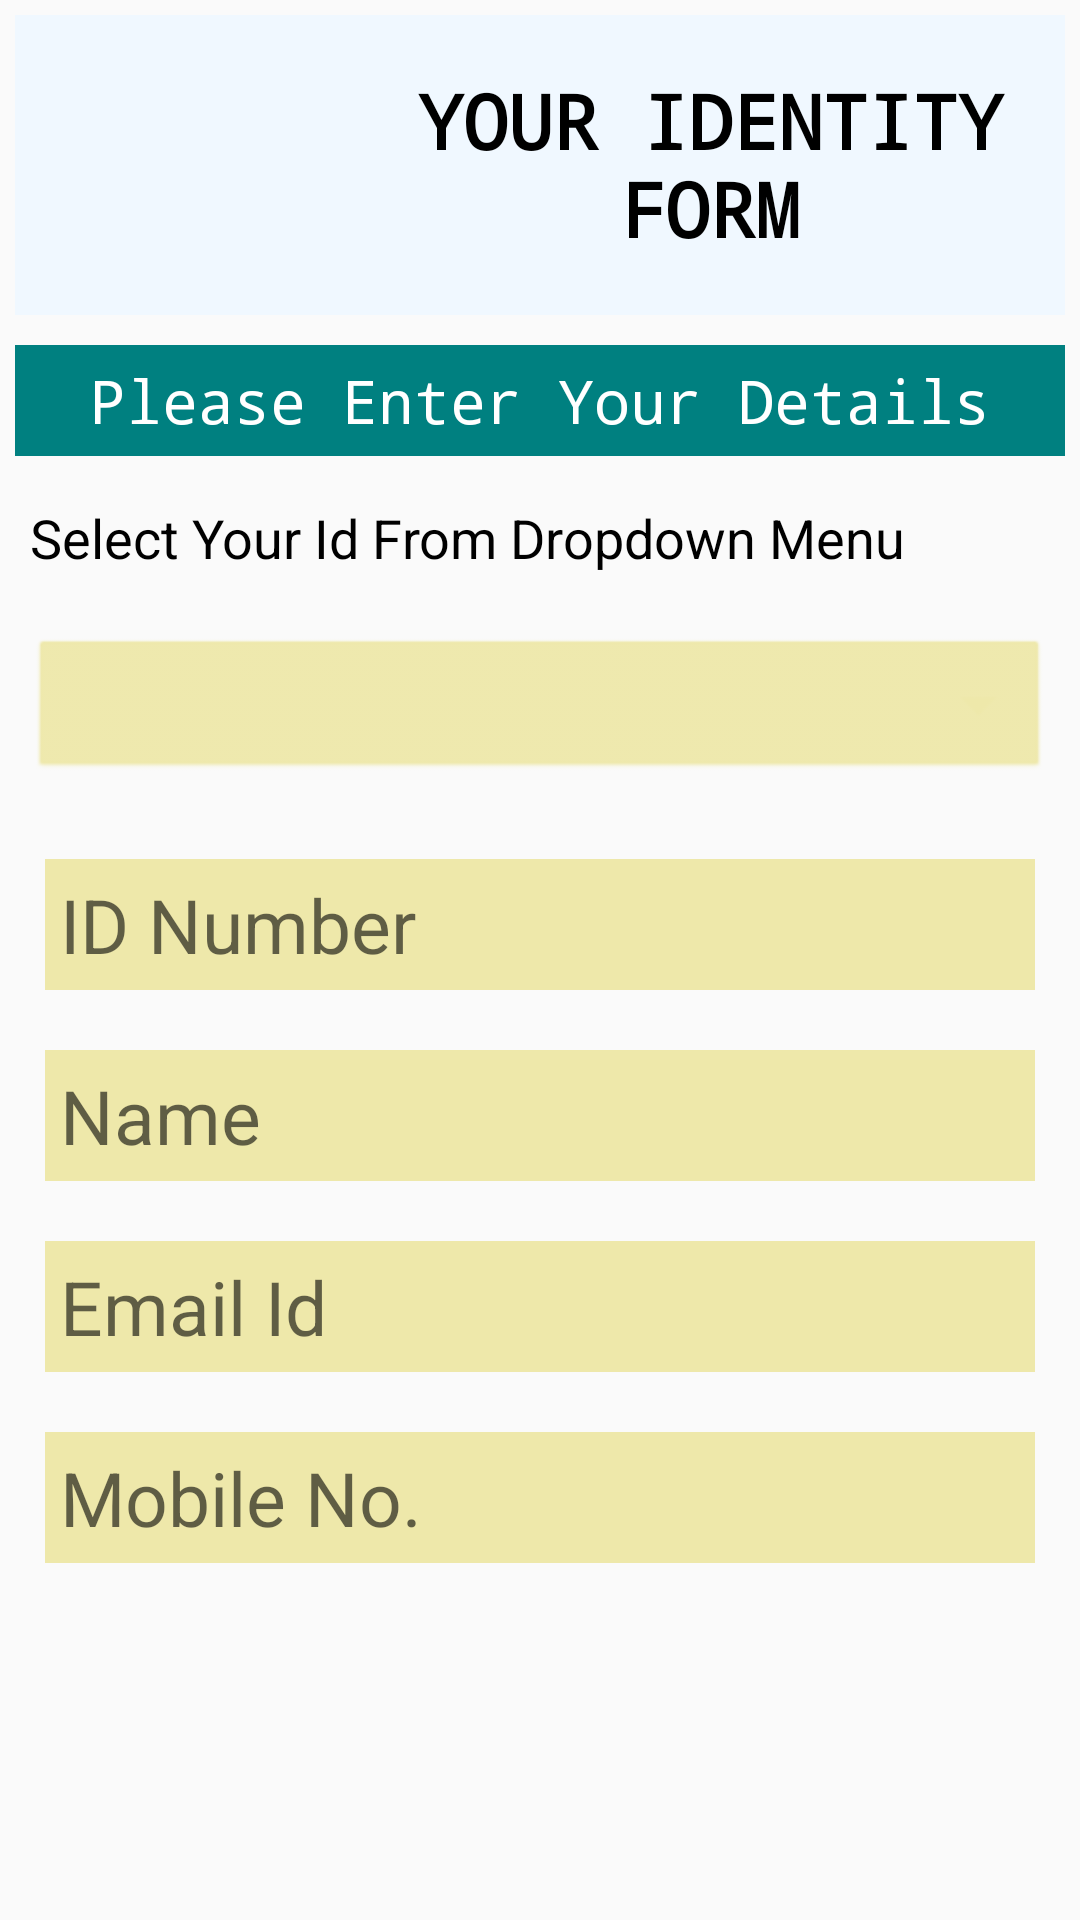

This screen was rendered from an Android layout file. Write that file and the resources it references.
<!-- AndroidManifest.xml: application theme AppTheme -->
<!-- res/layout/activity_main.xml -->
<?xml version="1.0" encoding="utf-8"?>
<RelativeLayout xmlns:android="http://schemas.android.com/apk/res/android"
    xmlns:app="http://schemas.android.com/apk/res-auto"
    xmlns:tools="http://schemas.android.com/tools"
    android:layout_width="match_parent"
    android:layout_height="match_parent"
    tools:context="com.example.ramne.aadhaarscanner.MainActivity">

    <LinearLayout
        android:layout_width="match_parent"
        android:layout_height="100dp"
        android:layout_margin="5dp"
        android:padding="5dp"
        android:weightSum="3"
        android:background="@color/AliceBlue"
        android:id="@+id/heading">

        <ImageView
            android:layout_width="0dp"
            android:layout_height="90dp"
            android:layout_weight="1"
            android:src="@drawable/aadhaar_logo"/>

        <TextView
            android:layout_width="0dp"
            android:layout_height="90dp"
            android:layout_weight="2"
            android:text="Your Identity Form"
            android:textAllCaps="true"
            android:fontFamily="monospace"
            android:textColor="@color/black"
            android:textSize="25sp"
            android:gravity="center"
            android:textStyle="bold"/>

    </LinearLayout>

    <TextView
        android:layout_width="match_parent"
        android:layout_height="wrap_content"
        android:text="Please Enter Your Details"
        android:textColor="@color/white"
        android:background="@color/teal"
        android:layout_below="@+id/heading"
        android:id="@+id/enter_details"
        android:gravity="center"
        android:padding="5dp"
        android:layout_margin="5dp"
        android:textSize="20sp"
        android:fontFamily="monospace"/>

    <TextView
        android:layout_width="match_parent"
        android:layout_height="wrap_content"
        android:text="Select Your Id From Dropdown Menu"
        android:textColor="@color/black"
        android:layout_below="@+id/enter_details"
        android:id="@+id/enter_idtype"
        android:padding="5dp"
        android:layout_margin="5dp"
        android:textSize="18sp" />


    <Spinner
        android:id="@+id/spinner"
        android:layout_below="@+id/enter_idtype"
        android:layout_margin="10dp"
        android:padding="5dp"
        android:layout_width="match_parent"
        android:layout_height="50dp"
        android:backgroundTint="@color/PaleGoldenrod"
        android:background="@android:drawable/btn_dropdown"
        android:spinnerMode="dropdown" />

    <Button
        android:layout_width="300dp"
        android:layout_height="50dp"
        android:text="SCAN NOW"
        android:visibility="gone"
        android:layout_centerHorizontal="true"
        android:id="@+id/scan"
        android:textSize="20sp"
        android:textColor="@color/white"
        android:background="@color/teal"
        android:layout_below="@id/spinner"
        android:onClick="scanNow"/>

    <LinearLayout
        android:layout_width="match_parent"
        android:layout_height="wrap_content"
        android:padding="5dp"
        android:orientation="vertical"
        android:weightSum="4"
        android:id="@+id/fields"
        android:layout_below="@+id/spinner">

        <EditText
            android:layout_width="match_parent"
            android:layout_height="0dp"
            android:layout_weight="1"
            android:layout_margin="10dp"
            android:padding="5dp"
            android:id="@+id/id_number"
            android:textSize="25sp"
            android:textColor="@color/black"
            android:background="@color/PaleGoldenrod"
            android:hint="ID Number"/>

        <EditText
            android:layout_width="match_parent"
            android:layout_height="0dp"
            android:layout_weight="1"
            android:layout_margin="10dp"
            android:textColor="@color/black"
            android:background="@color/PaleGoldenrod"
            android:padding="5dp"
            android:textSize="25sp"
            android:hint="Name"
            android:id="@+id/id_name"/>

        <EditText
            android:layout_width="match_parent"
            android:layout_height="0dp"
            android:layout_weight="1"
            android:layout_margin="10dp"
            android:textColor="@color/black"
            android:background="@color/PaleGoldenrod"
            android:padding="5dp"
            android:textSize="25sp"
            android:hint="Email Id"
            android:id="@+id/email"/>

        <EditText
            android:layout_width="match_parent"
            android:layout_height="0dp"
            android:layout_weight="1"
            android:layout_margin="10dp"
            android:textColor="@color/black"
            android:background="@color/PaleGoldenrod"
            android:padding="5dp"
            android:textSize="25sp"
            android:hint="Mobile No."
            android:id="@+id/mobile"/>



    </LinearLayout>

</RelativeLayout>
<!-- resources referenced by this layout -->
<resources>
  <color name="AliceBlue">#F0F8FF</color>
  <color name="PaleGoldenrod">#EEE8AA</color>
  <color name="black">#000000</color>
  <color name="teal">#008080</color>
  <color name="white">#FFFFFF</color>
  <style name="AppTheme" parent="Theme.AppCompat.Light.DarkActionBar">
          
          <item name="colorPrimary">@color/Silver</item>
          <item name="colorPrimaryDark">@color/Teal</item>
          <item name="colorAccent">@color/Teal</item>
      </style>
  <color name="Silver">#c0c0c0</color>
  <color name="Teal">#008080</color>
</resources>
